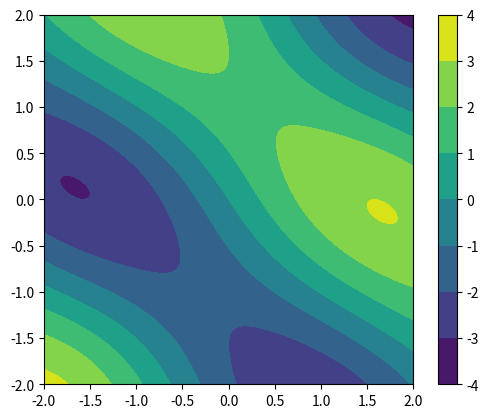

Write the Python code that produced this figure.
#
#   https://numpy.org/doc/stable/reference/generated/numpy.meshgrid.html#numpy.meshgrid
#

import numpy as np
import matplotlib.pyplot as plt

x = np.linspace(-2, 2, 101)
y = np.linspace(-2, 2, 101)

xx, yy = np.meshgrid(x, y)

zz = 2 * np.sin(xx) * np.cos(yy*1.4) + \
         np.sin(xx + yy)         + \
         np.cos(xx*1.3) * np.sin(yy)


h = plt.contourf(x, y, zz)

plt.axis('scaled')
plt.colorbar()
plt.show()
